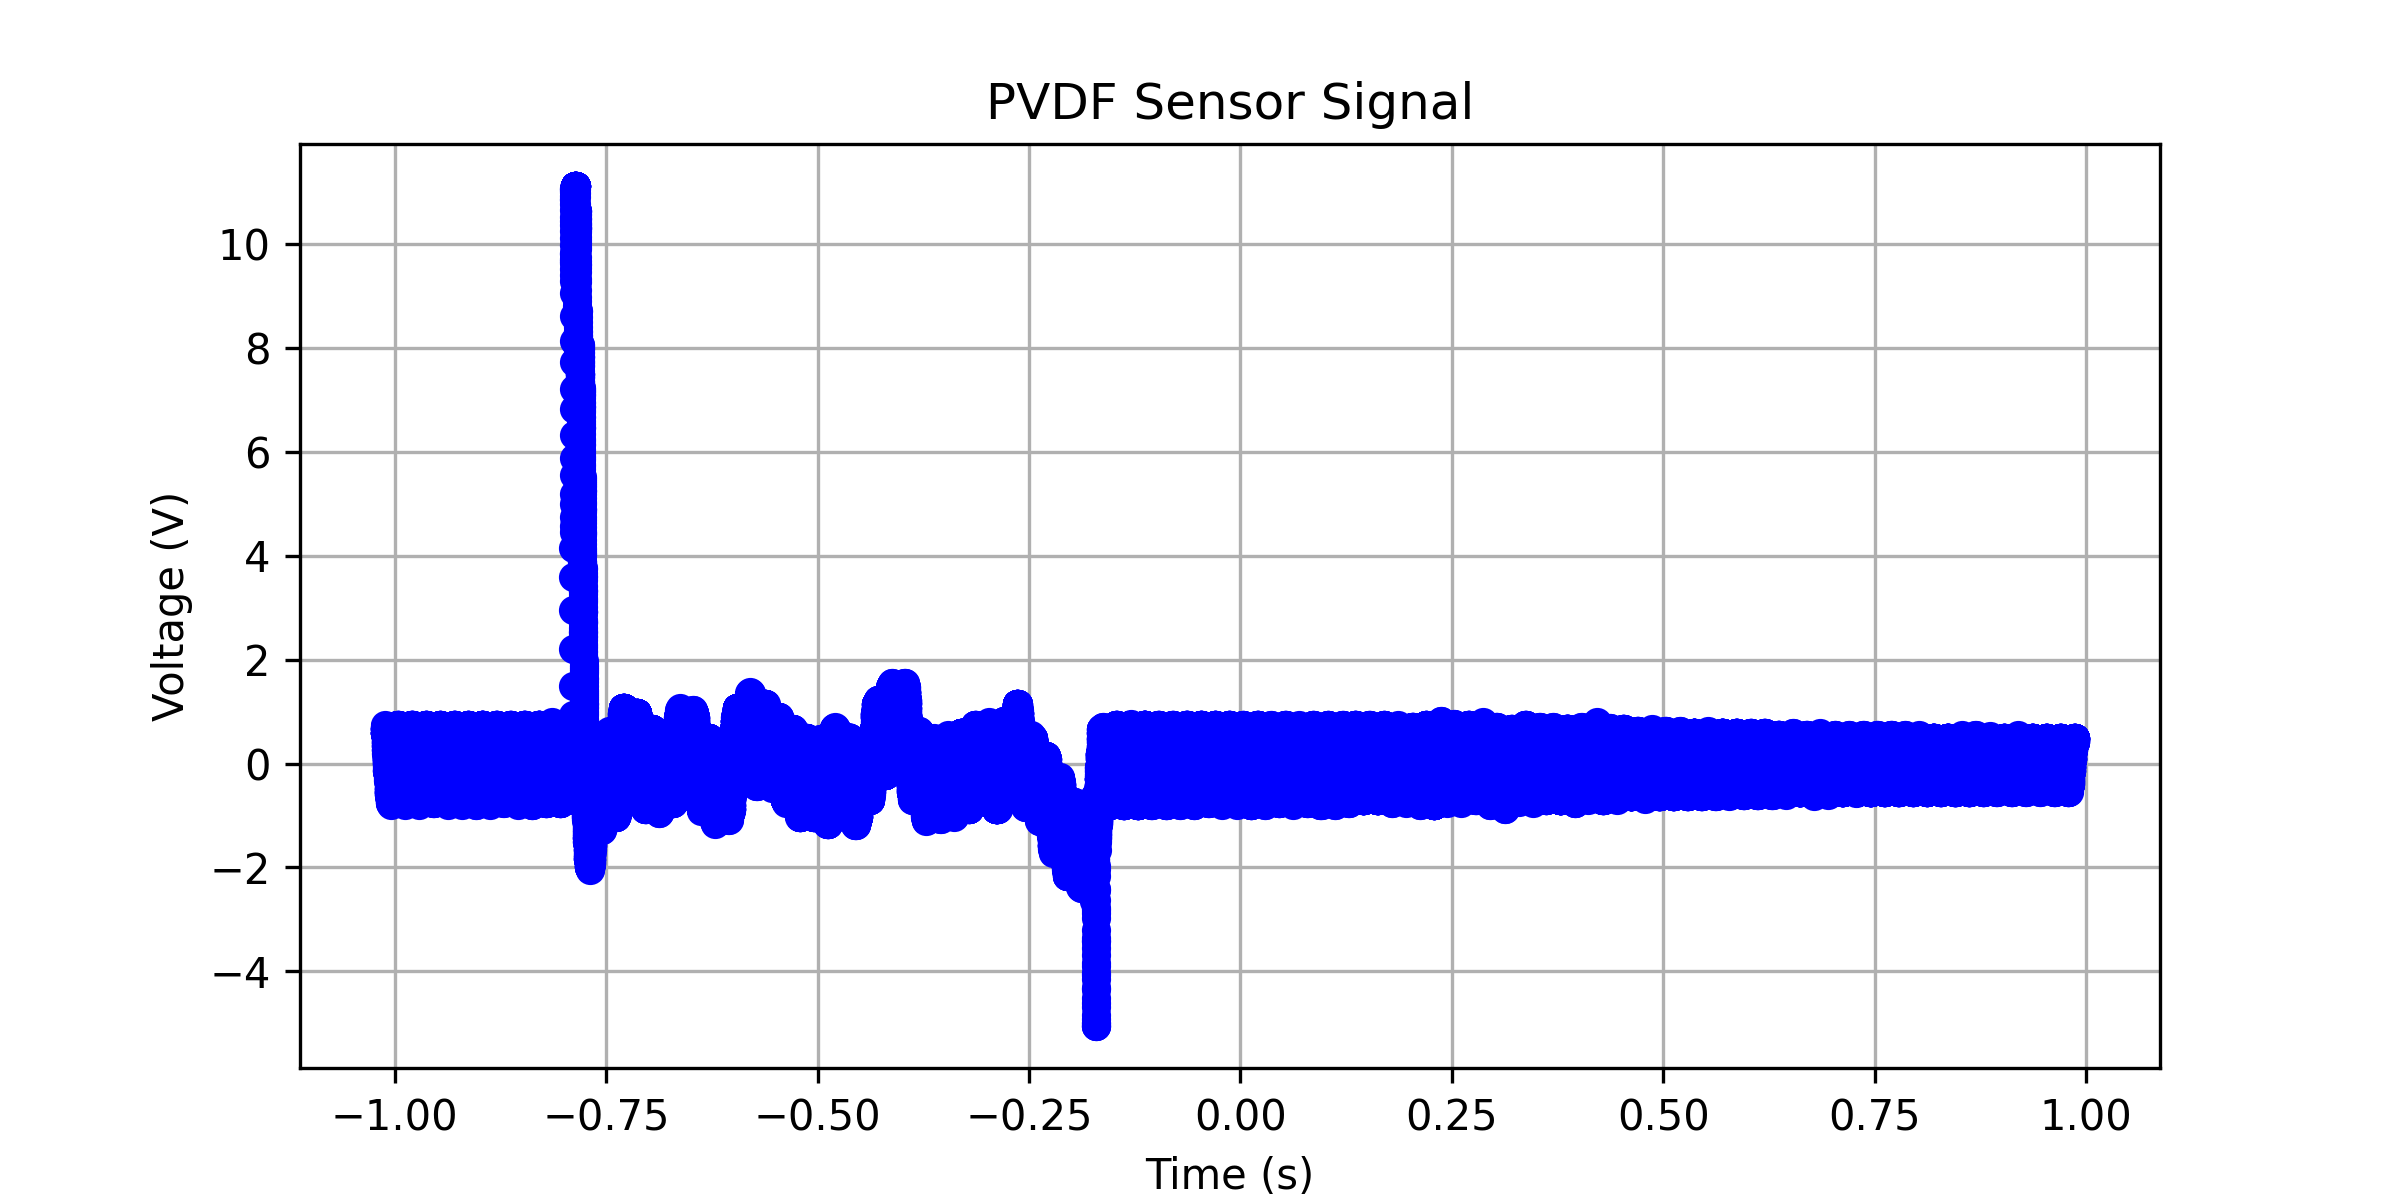

Values plotted in this chart, from the file beside it:
x-axis, 1
second, Volt
-1.01200000E+00, +709.04520E-03
-1.01196800E+00, +739.19596E-03
-1.01193600E+00, +688.94470E-03
-1.01190400E+00, +658.79395E-03
-1.01187200E+00, +658.79395E-03
-1.01184000E+00, +709.04520E-03
-1.01180800E+00, +688.94470E-03
-1.01177600E+00, +658.79395E-03
-1.01174400E+00, +658.79395E-03
-1.01171200E+00, +658.79395E-03
-1.01168000E+00, +709.04520E-03
-1.01164800E+00, +688.94470E-03
-1.01161600E+00, +658.79395E-03
-1.01158400E+00, +658.79395E-03
-1.01155200E+00, +658.79395E-03
-1.01152000E+00, +658.79395E-03
-1.01148800E+00, +658.79395E-03
-1.01145600E+00, +608.54269E-03
-1.01142400E+00, +578.39194E-03
-1.01139200E+00, +578.39194E-03
-1.01136000E+00, +578.39194E-03
-1.01132800E+00, +628.64320E-03
-1.01129600E+00, +608.54269E-03
-1.01126400E+00, +578.39194E-03
-1.01123200E+00, +578.39194E-03
-1.01120000E+00, +578.39194E-03
-1.01116800E+00, +578.39194E-03
-1.01113600E+00, +578.39194E-03
-1.01110400E+00, +578.39194E-03
-1.01107200E+00, +578.39194E-03
-1.01104000E+00, +578.39194E-03
-1.01100800E+00, +578.39194E-03
-1.01097600E+00, +578.39194E-03
-1.01094400E+00, +578.39194E-03
-1.01091200E+00, +578.39194E-03
-1.01088000E+00, +578.39194E-03
-1.01084800E+00, +578.39194E-03
-1.01081600E+00, +528.14068E-03
-1.01078400E+00, +548.24119E-03
-1.01075200E+00, +528.14068E-03
-1.01072000E+00, +497.98993E-03
-1.01068800E+00, +497.98993E-03
-1.01065600E+00, +497.98993E-03
-1.01062400E+00, +497.98993E-03
-1.01059200E+00, +497.98993E-03
-1.01056000E+00, +497.98993E-03
-1.01052800E+00, +447.73867E-03
-1.01049600E+00, +467.83918E-03
-1.01046400E+00, +497.98993E-03
-1.01043200E+00, +497.98993E-03
-1.01040000E+00, +497.98993E-03
-1.01036800E+00, +447.73867E-03
-1.01033600E+00, +417.58792E-03
-1.01030400E+00, +417.58792E-03
-1.01027200E+00, +417.58792E-03
-1.01024000E+00, +417.58792E-03
-1.01020800E+00, +367.33667E-03
-1.01017600E+00, +387.43717E-03
-1.01014400E+00, +417.58792E-03
... 62,441 more rows
